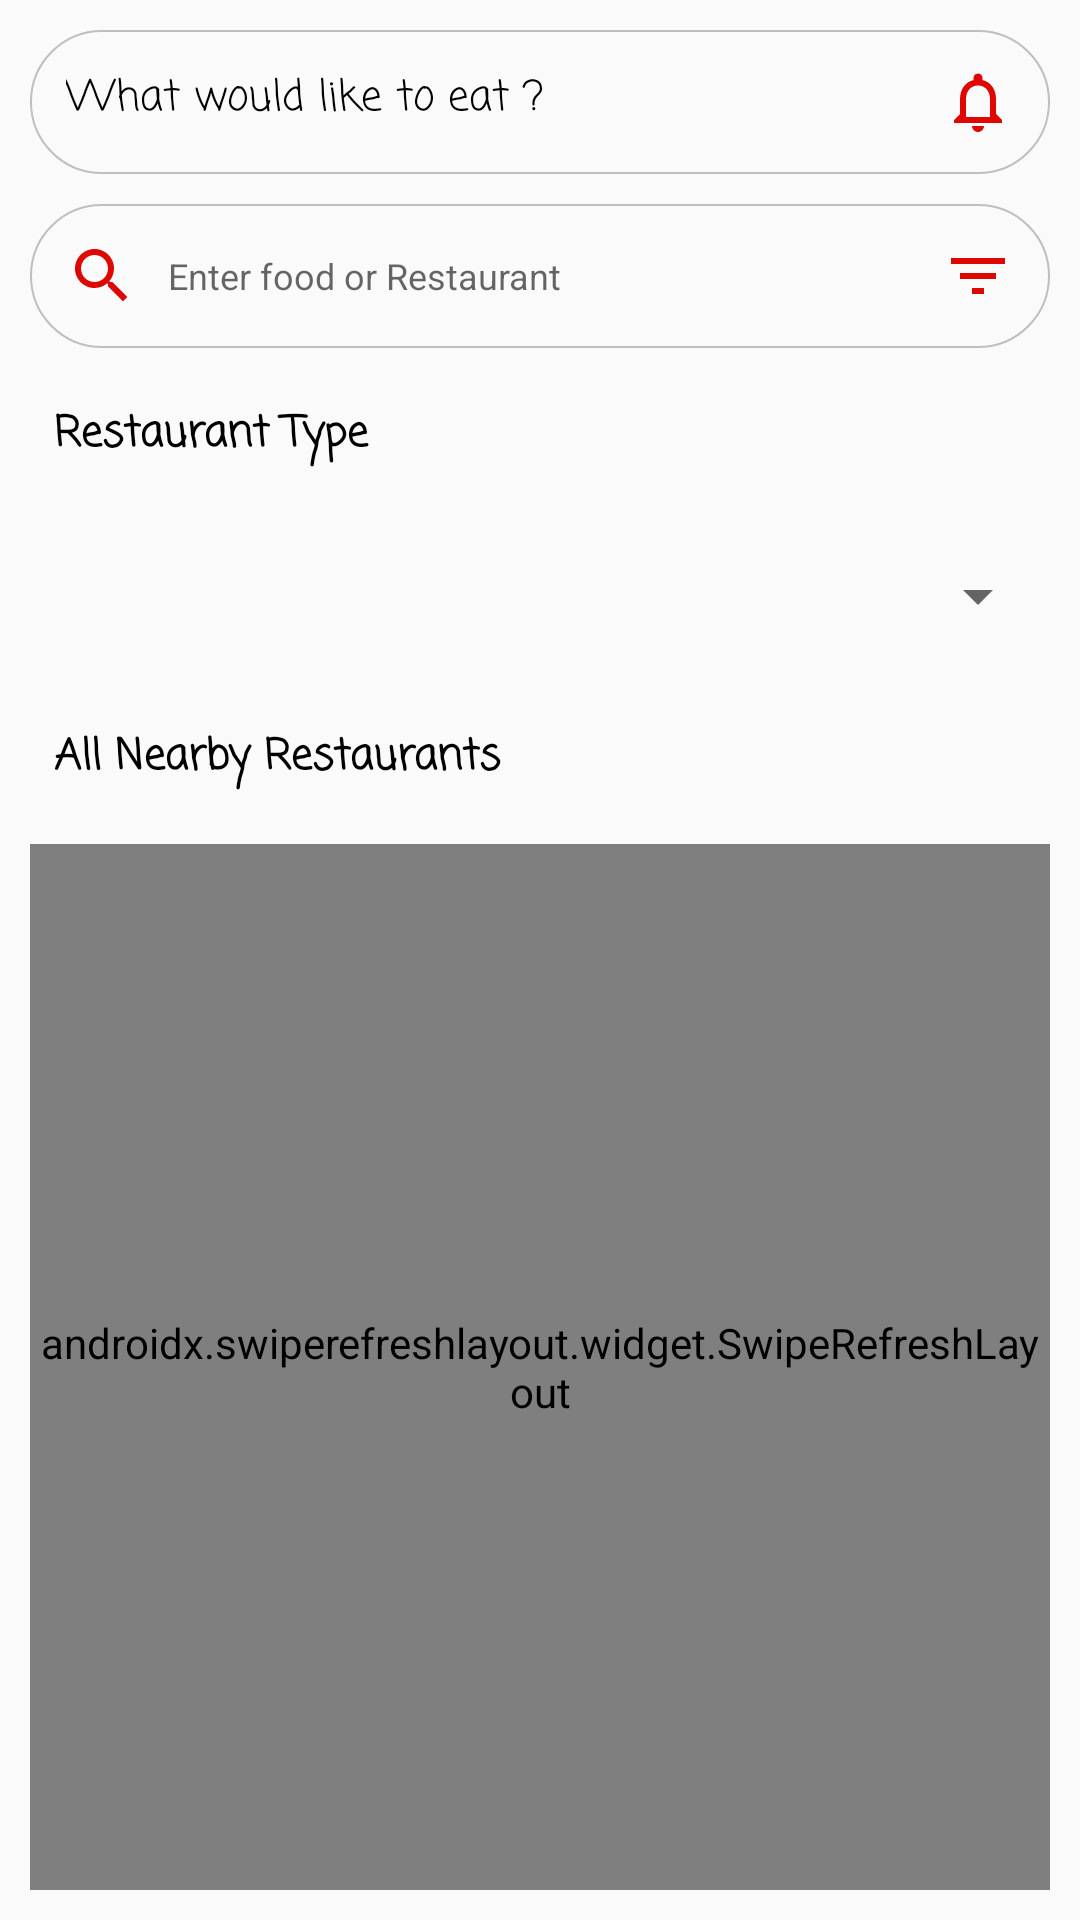

Write the Android layout XML for this screen, with the resource values it uses.
<!-- AndroidManifest.xml: application theme AppTheme -->
<!-- res/layout/content_main.xml -->
<?xml version="1.0" encoding="utf-8"?>
<androidx.constraintlayout.widget.ConstraintLayout
    android:layout_width="match_parent"
    android:layout_height="match_parent"
    app:layout_behavior="@string/appbar_scrolling_view_behavior"
    tools:showIn="@layout/app_bar_main"
    xmlns:android="http://schemas.android.com/apk/res/android"
    xmlns:tools="http://schemas.android.com/tools"
    xmlns:app="http://schemas.android.com/apk/res-auto">

    <ScrollView
        android:fillViewport="true"
        android:layout_width="match_parent"
        android:layout_height="match_parent"
        >
        <androidx.constraintlayout.widget.ConstraintLayout
            android:layout_width="match_parent"
            android:layout_height="wrap_content">
        <androidx.constraintlayout.widget.ConstraintLayout
            android:layout_width="match_parent"
            android:layout_height="match_parent"
            android:focusable="false"
            android:focusedByDefault="false"
            android:focusableInTouchMode="true"
            android:orientation="vertical">
            <androidx.constraintlayout.widget.ConstraintLayout
                android:layout_width="match_parent"
                android:layout_height="match_parent"
                android:id="@+id/layout_emptystate"
                android:visibility="gone">

                <ImageView
                    android:id="@+id/iv_empty_state"
                    android:layout_width="0dp"
                    android:layout_height="0dp"
                    android:src="@drawable/empty_list"
                    app:layout_constraintBottom_toTopOf="@+id/guideline"
                    app:layout_constraintEnd_toEndOf="parent"
                    app:layout_constraintStart_toStartOf="parent"
                    app:layout_constraintTop_toTopOf="@id/guideline1"
                    app:layout_constraintVertical_bias="0.0" />
                <TextView
                    android:id="@+id/tvempty_state"
                    android:text="@string/nodata"
                    android:textSize="15dp"
                    android:textColor="@color/colorPrimaryDark"
                    app:layout_constraintStart_toStartOf="parent"
                    app:layout_constraintEnd_toEndOf="parent"
                    app:layout_constraintTop_toBottomOf="@+id/guideline"
                    android:layout_marginTop="15dp"
                    android:layout_width="wrap_content"
                    android:layout_height="wrap_content"/>
                <androidx.constraintlayout.widget.Guideline
                    android:id="@+id/guideline"
                    android:layout_width="wrap_content"
                    android:layout_height="wrap_content"
                    app:layout_constraintGuide_percent=".7"
                    android:orientation="horizontal"/>
                <androidx.constraintlayout.widget.Guideline
                    android:id="@+id/guideline1"
                    android:layout_width="wrap_content"
                    android:layout_height="wrap_content"
                    app:layout_constraintGuide_percent=".1"
                    android:orientation="horizontal"/>
            </androidx.constraintlayout.widget.ConstraintLayout>

            <TextView
                android:id="@+id/tv_what_to_eat"
                android:text="@string/what_to_eat"
                android:textSize="14dp"
                android:onClick="clicked"
                android:fontFamily="casual"
                android:textColor="@android:color/black"
                android:drawableRight="@drawable/ic_notifications"
                android:layout_width="0dp"
                android:layout_height="wrap_content"
                app:layout_constraintStart_toStartOf="parent"
                app:layout_constraintEnd_toEndOf="parent"
                app:layout_constraintTop_toTopOf="parent"
                android:padding="12dp"
                android:background="@drawable/rounded_corner_bg"
                android:layout_margin="10dp"/>
            <EditText
                android:id="@+id/et_search"
                android:focusedByDefault="false"
                android:focusableInTouchMode="true"
                android:layout_width="0dp"
                android:layout_height="wrap_content"
                android:background="@drawable/rounded_corner_bg"
                android:drawableLeft="@drawable/ic_search"
                android:drawablePadding="10dp"
                android:drawableRight="@drawable/ic_filter_list"
                android:padding="12dp"
                android:textSize="12dp"
                android:layout_margin="10dp"
                app:layout_constraintStart_toStartOf="parent"
                app:layout_constraintEnd_toEndOf="parent"
                app:layout_constraintTop_toBottomOf="@+id/tv_what_to_eat"
                android:hint="@string/enter_name"/>
            <TextView
                android:id="@+id/tv_updateLocation"
                android:layout_width="0dp"
                android:layout_height="wrap_content"
                android:layout_margin="10dp"
                android:fontFamily="casual"
                android:padding="8dp"
                android:text="@string/popular_restro"
                android:textColor="@android:color/black"
                android:textSize="14dp"
                android:textStyle="bold"
                app:layout_constraintEnd_toEndOf="parent"
                app:layout_constraintStart_toStartOf="parent"
                app:layout_constraintTop_toBottomOf="@id/et_search" />
            <Spinner
                android:id="@+id/loc_spinner"
                tools:listitem="@layout/row_item_spinner"
                app:layout_constraintStart_toStartOf="parent"
                app:layout_constraintEnd_toEndOf="parent"
                app:layout_constraintTop_toBottomOf="@+id/tv_updateLocation"
                android:layout_height="50dp"
                android:layout_width="0dp"
                android:layout_margin="10dp"/>
            <TextView
                android:id="@+id/tv_nearby"
                android:layout_margin="10dp"
                android:fontFamily="casual"
                android:padding="8dp"
                android:text="@string/all_restro"
                android:textColor="@android:color/black"
                android:textSize="14dp"
                android:textStyle="bold"
                android:layout_width="0dp"
                android:layout_height="wrap_content"
                app:layout_constraintStart_toStartOf="parent"
                app:layout_constraintEnd_toEndOf="parent"
                app:layout_constraintTop_toBottomOf="@+id/loc_spinner"/>
            <androidx.swiperefreshlayout.widget.SwipeRefreshLayout
                android:id="@+id/srl_dashboard"
                android:layout_width="0dp"
                android:layout_height="0dp"
                app:layout_constraintStart_toStartOf="parent"
                app:layout_constraintEnd_toEndOf="parent"
                android:layout_margin="10dp"
                app:layout_constraintTop_toBottomOf="@+id/tv_nearby"
                app:layout_constraintBottom_toBottomOf="parent">
            <androidx.recyclerview.widget.RecyclerView
                android:id="@+id/rv_allrestro_list"
                android:layout_width="match_parent"
                android:layout_height="400dp"
                />
            </androidx.swiperefreshlayout.widget.SwipeRefreshLayout>
        </androidx.constraintlayout.widget.ConstraintLayout>
    <ProgressBar
        android:id="@+id/pb_progress"
        android:visibility="gone"
        android:layout_width="wrap_content"
        android:layout_height="wrap_content"
        app:layout_constraintStart_toStartOf="parent"
        app:layout_constraintEnd_toEndOf="parent"
        app:layout_constraintTop_toTopOf="parent"
        app:layout_constraintBottom_toBottomOf="parent"
        android:indeterminateTint="@color/colorPrimaryDark"/>
            <TextView
                android:id="@+id/foody_msg"
                android:visibility="gone"
                android:textColor="@color/colorPrimaryDark"
                android:fontFamily="casual"
                android:textSize="12dp"
                android:textStyle="italic"
                android:padding="10dp"
                android:gravity="center"
                android:layout_width="0dp"
                android:layout_height="wrap_content"
                app:layout_constraintStart_toStartOf="parent"
                app:layout_constraintEnd_toEndOf="parent"
                app:layout_constraintTop_toBottomOf="@id/pb_progress"
                android:layout_marginTop="10dp"/>
        </androidx.constraintlayout.widget.ConstraintLayout>
    </ScrollView>

</androidx.constraintlayout.widget.ConstraintLayout>
<!-- res/layout/app_bar_main.xml (included above) -->
<?xml version="1.0" encoding="utf-8"?>
<androidx.coordinatorlayout.widget.CoordinatorLayout xmlns:android="http://schemas.android.com/apk/res/android"
    xmlns:app="http://schemas.android.com/apk/res-auto"
    xmlns:tools="http://schemas.android.com/tools"
    android:layout_width="match_parent"
    android:layout_height="match_parent">

    <com.google.android.material.appbar.AppBarLayout
        android:layout_width="match_parent"
        android:layout_height="wrap_content"
        android:theme="@style/AppTheme.AppBarOverlay">

        <androidx.appcompat.widget.Toolbar
            android:id="@+id/toolbar"
            android:layout_width="match_parent"
            android:layout_height="?attr/actionBarSize"
            android:background="?attr/colorPrimary"
            app:popupTheme="@style/AppTheme.PopupOverlay" />

    </com.google.android.material.appbar.AppBarLayout>

    <include layout="@layout/content_main" />

    <com.google.android.material.floatingactionbutton.FloatingActionButton
        android:id="@+id/fab"
        android:layout_width="wrap_content"
        android:layout_height="wrap_content"
        android:layout_gravity="bottom|end"
        android:layout_margin="@dimen/fab_margin"
        app:srcCompat="@drawable/ic_person"
        tools:ignore="VectorDrawableCompat" />

</androidx.coordinatorlayout.widget.CoordinatorLayout>
<!-- res/layout/row_item_spinner.xml (included above) -->
<?xml version="1.0" encoding="utf-8"?>
<androidx.constraintlayout.widget.ConstraintLayout xmlns:android="http://schemas.android.com/apk/res/android"
    android:layout_width="wrap_content"
    android:layout_height="wrap_content"
    android:padding="5dp"
    xmlns:app="http://schemas.android.com/apk/res-auto">
    <ImageView
        android:id="@+id/iv_spinner"
        android:src="@drawable/ic_location_on"
        app:layout_constraintStart_toStartOf="parent"
        app:layout_constraintTop_toTopOf="parent"
        app:layout_constraintBottom_toBottomOf="parent"
        android:layout_width="wrap_content"
        android:layout_height="wrap_content"/>
    <TextView
        android:id="@+id/tv_spinner"
        android:gravity="start"
        android:layout_width="wrap_content"
        android:lines="1"
        android:maxLines="1"
        android:ellipsize="end"
        android:textColor="@color/colorPrimaryDark"
        android:layout_height="wrap_content"
        app:layout_constraintStart_toEndOf="@+id/iv_spinner"
        app:layout_constraintEnd_toEndOf="parent"
        app:layout_constraintTop_toTopOf="parent"
        app:layout_constraintBottom_toBottomOf="parent"
        android:layout_margin="5dp"/>

</androidx.constraintlayout.widget.ConstraintLayout>
<!-- resources referenced by this layout -->
<resources>
  <!-- drawable empty_list: png bitmap (drawable, 47622 bytes) -->
  <!-- drawable ic_filter_list (drawable) -->
  <vector android:height="24dp" android:tint="#DE0702"
      android:viewportHeight="24.0" android:viewportWidth="24.0"
      android:width="24dp" xmlns:android="http://schemas.android.com/apk/res/android">
      <path android:fillColor="#FF000000" android:pathData="M10,18h4v-2h-4v2zM3,6v2h18L21,6L3,6zM6,13h12v-2L6,11v2z"/>
  </vector>
  <!-- drawable ic_location_on (drawable) -->
  <vector android:height="24dp" android:tint="#DE0702"
      android:viewportHeight="24.0" android:viewportWidth="24.0"
      android:width="24dp" xmlns:android="http://schemas.android.com/apk/res/android">
      <path android:fillColor="#FF000000" android:pathData="M12,2C8.13,2 5,5.13 5,9c0,5.25 7,13 7,13s7,-7.75 7,-13c0,-3.87 -3.13,-7 -7,-7zM12,11.5c-1.38,0 -2.5,-1.12 -2.5,-2.5s1.12,-2.5 2.5,-2.5 2.5,1.12 2.5,2.5 -1.12,2.5 -2.5,2.5z"/>
  </vector>
  <!-- drawable ic_notifications (drawable) -->
  <vector android:height="24dp" android:tint="#DE0702"
      android:viewportHeight="24.0" android:viewportWidth="24.0"
      android:width="24dp" xmlns:android="http://schemas.android.com/apk/res/android">
      <path android:fillColor="#FF000000" android:pathData="M12,22c1.1,0 2,-0.9 2,-2h-4c0,1.1 0.9,2 2,2zM18,16v-5c0,-3.07 -1.63,-5.64 -4.5,-6.32L13.5,4c0,-0.83 -0.67,-1.5 -1.5,-1.5s-1.5,0.67 -1.5,1.5v0.68C7.64,5.36 6,7.92 6,11v5l-2,2v1h16v-1l-2,-2zM16,17L8,17v-6c0,-2.48 1.51,-4.5 4,-4.5s4,2.02 4,4.5v6z"/>
  </vector>
  <!-- drawable ic_search (drawable) -->
  <vector android:height="24dp" android:tint="#DE0702"
      android:viewportHeight="24.0" android:viewportWidth="24.0"
      android:width="24dp" xmlns:android="http://schemas.android.com/apk/res/android">
      <path android:fillColor="#FF000000" android:pathData="M15.5,14h-0.79l-0.28,-0.27C15.41,12.59 16,11.11 16,9.5 16,5.91 13.09,3 9.5,3S3,5.91 3,9.5 5.91,16 9.5,16c1.61,0 3.09,-0.59 4.23,-1.57l0.27,0.28v0.79l5,4.99L20.49,19l-4.99,-5zM9.5,14C7.01,14 5,11.99 5,9.5S7.01,5 9.5,5 14,7.01 14,9.5 11.99,14 9.5,14z"/>
  </vector>
  <!-- drawable rounded_corner_bg (drawable) -->
  <?xml version="1.0" encoding="utf-8"?>
  <selector xmlns:android="http://schemas.android.com/apk/res/android" >
      <item >
          <shape android:shape="rectangle"  >
              <corners android:radius="30dp" />
              <stroke android:width="0.5dp" android:color="#BFBFBF" />
          </shape>
      </item>
  </selector>
  <string name="all_restro">All Nearby Restaurants</string>
  <string name="enter_name">Enter food or Restaurant</string>
  <string name="nodata">Sorry ! No Data Found...</string>
  <string name="popular_restro">Restaurant Type</string>
  <string name="what_to_eat">What would like to eat ?</string>
  <style name="AppTheme.AppBarOverlay" parent="ThemeOverlay.AppCompat.Dark.ActionBar" />
  <style name="AppTheme.PopupOverlay" parent="ThemeOverlay.AppCompat.Light" />
  <style name="AppTheme" parent="Theme.AppCompat.Light.DarkActionBar">
          
          <item name="colorPrimary">@color/colorPrimary</item>
          <item name="colorPrimaryDark">@color/colorPrimaryDark</item>
          <item name="colorAccent">@color/colorAccent</item>
      </style>
  <!-- not gathered from this repository: default colours our renderer supplied (Android Studio template values) -->
  <color name="colorPrimary">#FF6200EE</color>
  <color name="colorPrimaryDark">#FF3700B3</color>
  <color name="colorAccent">#FF03DAC5</color>
</resources>
